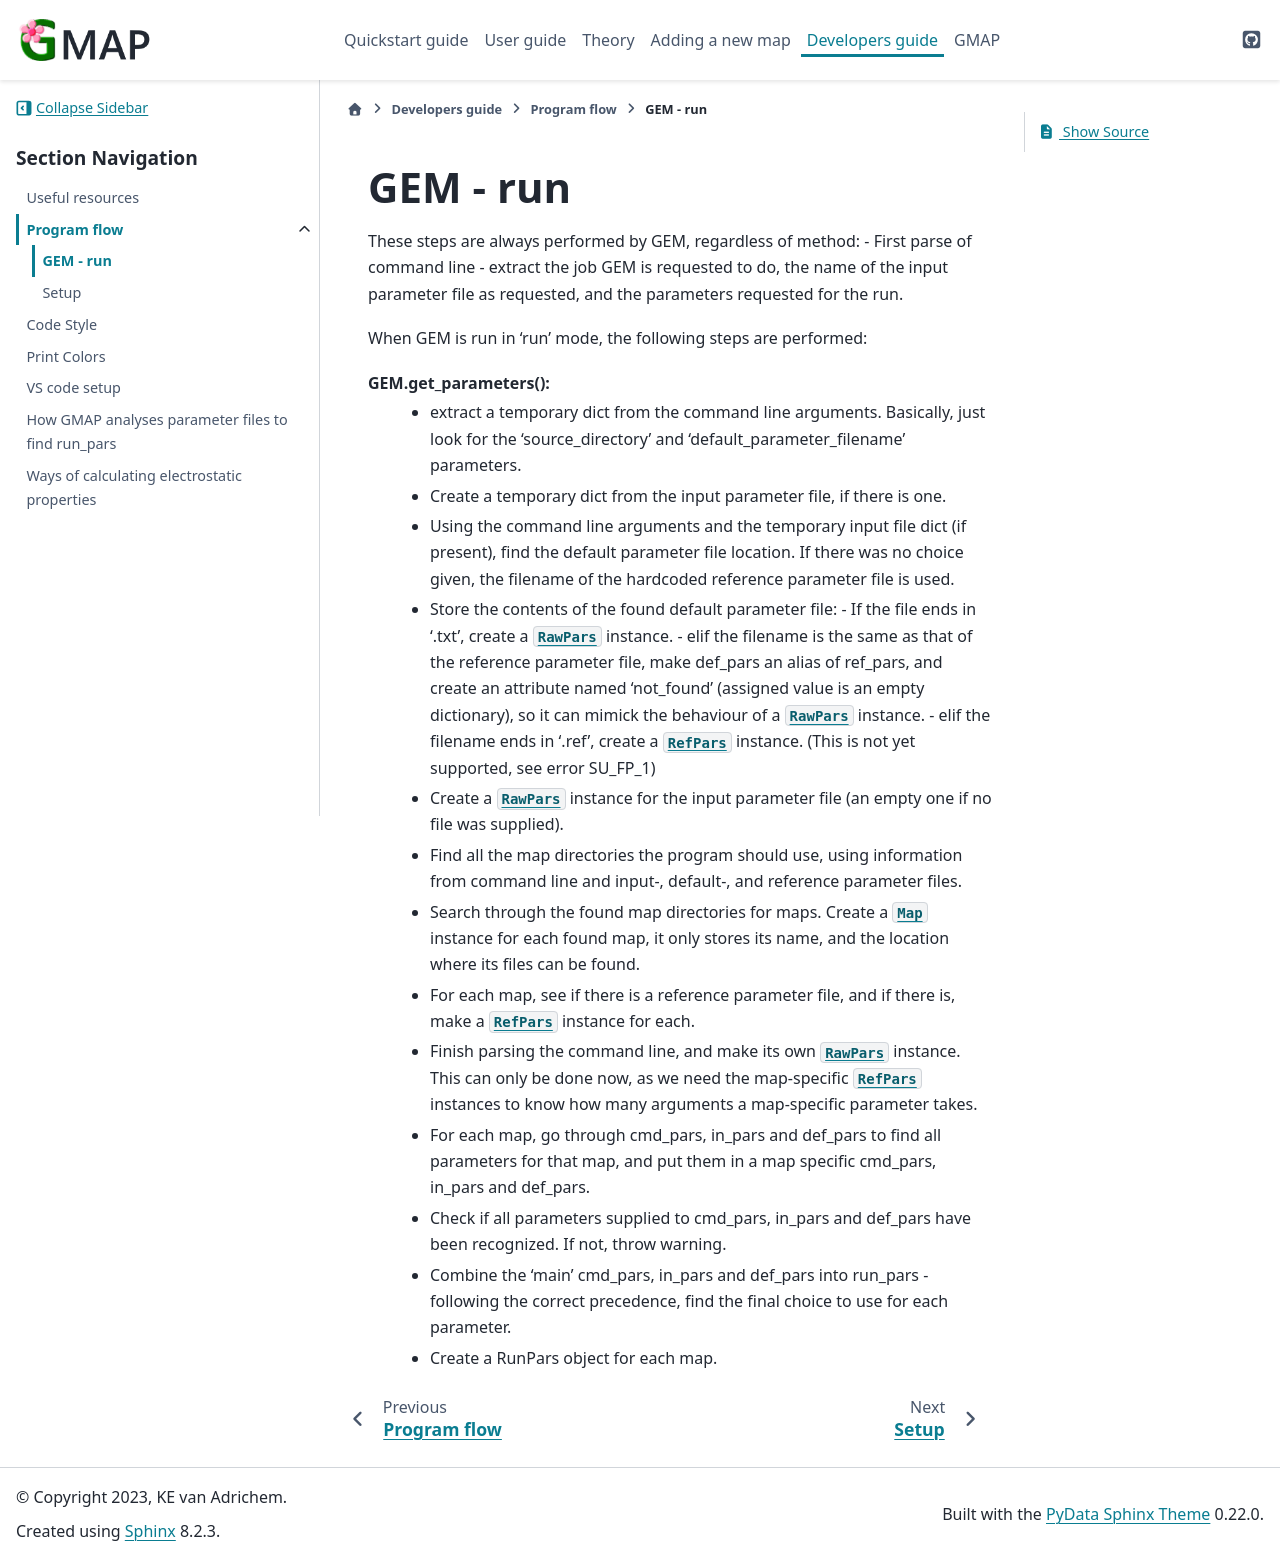

repository: Kimvana/GMAP · page: Developer_guide/Program_flow/GEM/run.html · generator: sphinx


#########
GEM - run
#########

These steps are always performed by GEM, regardless of method:
- First parse of command line - extract the job GEM is requested to do, the name of the input parameter file as requested, and the parameters requested for the run.

When GEM is run in 'run' mode, the following steps are performed:

GEM.get_parameters():
 - extract a temporary dict from the command line arguments. Basically, just look for the 'source_directory' and 'default_parameter_filename' parameters.
 - Create a temporary dict from the input parameter file, if there is one.
 - Using the command line arguments and the temporary input file dict (if present), find the default parameter file location. If there was no choice given, the filename of the hardcoded reference parameter file is used.
 - Store the contents of the found default parameter file:
   - If the file ends in '.txt', create a :class:`~GMAP.src.tools.ParameterParser.RawPars` instance.
   - elif the filename is the same as that of the reference parameter file, make DefPars an alias of RefPars, and create an attribute named 'not_found' (assigned value is an empty dictionary), so it can mimick the behaviour of a :class:`~GMAP.src.tools.ParameterParser.RawPars` instance.
   - elif the filename ends in '.ref', create a :class:`~GMAP.src.tools.ParameterParser.RefPars` instance. (This is not yet supported, see error SU_FP_1)
 - Create a :class:`~GMAP.src.tools.ParameterParser.RawPars` instance for the input parameter file (an empty one if no file was supplied).
 - Find all the map directories the program should use, using information from command line and input-, default-, and reference parameter files.
 - Search through the found map directories for maps. Create a :class:`~GMAP.src.tools.MapReader.Map` instance for each found map, it only stores its name, and the location where its files can be found.
 - For each map, see if there is a reference parameter file, and if there is, make a :class:`~GMAP.src.tools.ParameterParser.RefPars` instance for each.
 - Finish parsing the command line, and make its own :class:`~GMAP.src.tools.ParameterParser.RawPars` instance. This can only be done now, as we need the map-specific :class:`~GMAP.src.tools.ParameterParser.RefPars` instances to know how many arguments a map-specific parameter takes.
 - For each map, go through CmdPars, InPars and DefPars to find all parameters for that map, and put them in a map specific CmdPars, InPars and DefPars.
 - Check if all parameters supplied to CmdPars, InPars and DefPars have been recognized. If not, throw warning.
 - Combine the 'main' CmdPars, InPars and DefPars into RunPars - following the correct precedence, find the final choice to use for each parameter.
 - Create a RunPars object for each map.
